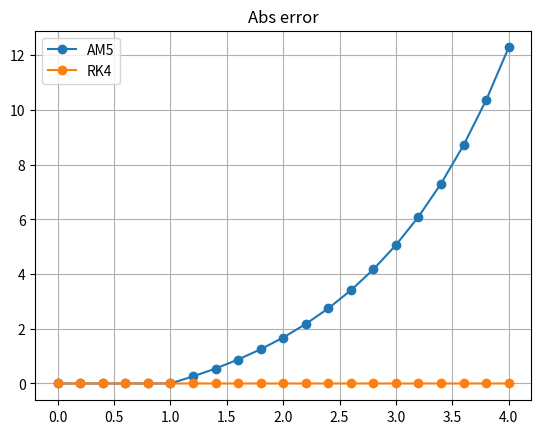

The matplotlib source for this figure:
import numpy as np

β_AdamsMoulton = {
    2: [1/2, 1/2],
    3: [5/12, 8/12, -1/12],
    4: [9/24, 19/24, -5/24, 1/24],
    5: [251/720, 646/720, -264/720, 106/720, -19/720],
    6: [475/1440, 1427/1440, -798/1440, 482/1440, -173/1440, 27/1440]
}


def ode_rk4_1step(dfunc, xi, yi, h):
    k1 = dfunc(xi, yi)
    k2 = dfunc(xi + 0.5*h, yi + 0.5*k1*h)
    k3 = dfunc(xi + 0.5*h, yi + 0.5*k2*h)
    k4 = dfunc(xi + h, yi + k3*h)
    yip1 = yi + (k1 + 2*k2 + 2*k3 + k4)*h/6
    return yip1

def ode_RK4(dfunc, x0, y0, h, Nstep):
    x = np.zeros(Nstep+1)
    y = np.zeros(Nstep+1)
    #
    x[0] = x0
    y[0] = y0
    for i in range(0,Nstep):
        x[i+1] = x[i] + h
        y[i+1] = ode_rk4_1step(dfunc, x[i], y[i], h)
    return x, y


def ode_AdamsMoulton(dfunc, x0, y0, h, Nstep, Norder=3):
    β = β_AdamsMoulton[Norder]
    print(β)
    x = np.zeros(Nstep+1)
    y = np.zeros(Nstep+1)
    #
    x[0] = x0
    y[0] = y0
    for i in range(0,Norder):
        #print("Using RK4, i+1 = ", i+1)
        x[i+1] = x[i] + h
        y[i+1] = ode_rk4_1step(dfunc, x[i], y[i], h)
    #
    for i in range(Norder,Nstep):
        x[i+1] = x[i] + h
        s = 0.0
        print("Using AdamsMoulton, i+1 = ", i+1)
        for k in range(0,Norder):
            print("access idx: ", i+1-k)
            s += β[k]*dfunc(x[i+1-k], y[i+1-k])
        y[i+1] = y[i] + h*s

    return x, y



def deriv(x, y):
    return 4*np.exp(0.8*x) - 0.5*y

def exact_sol(x):
    return 4.0/1.3*( np.exp(0.8*x) - np.exp(-0.5*x) ) + 2*np.exp(-0.5*x)


# Initial cond
x0 = 0.0
y0 = 2.0
xf = 4.0
h = 0.2
Nstep = int(xf/h)

x, y = ode_AdamsMoulton(deriv, x0, y0, h, Nstep, Norder=5)
_, yrk4 = ode_RK4(deriv, x0, y0, h, Nstep)

for i in range(0,Nstep+1):
    y_exact = exact_sol(x[i])
    Δ_AM = abs(y[i] - y_exact)
    Δ_RK4 = abs(yrk4[i] - y_exact)
    print("%18.5e %18.5e" % (Δ_AM, Δ_RK4))

import matplotlib.pyplot as plt

plt.clf()
plt.plot(x, y, label="AM5")
plt.plot(x, yrk4, label="RK4")
plt.grid(True)
plt.legend()
plt.savefig("IMG_test_AM_v1.pdf")

plt.clf()
plt.plot(x, np.abs(y - exact_sol(x)), marker="o", label="AM5")
plt.plot(x, np.abs(yrk4 - exact_sol(x)), marker="o", label="RK4")
plt.grid(True)
plt.legend()
plt.title("Abs error")
plt.savefig("IMG_test_AM_v2.pdf")
